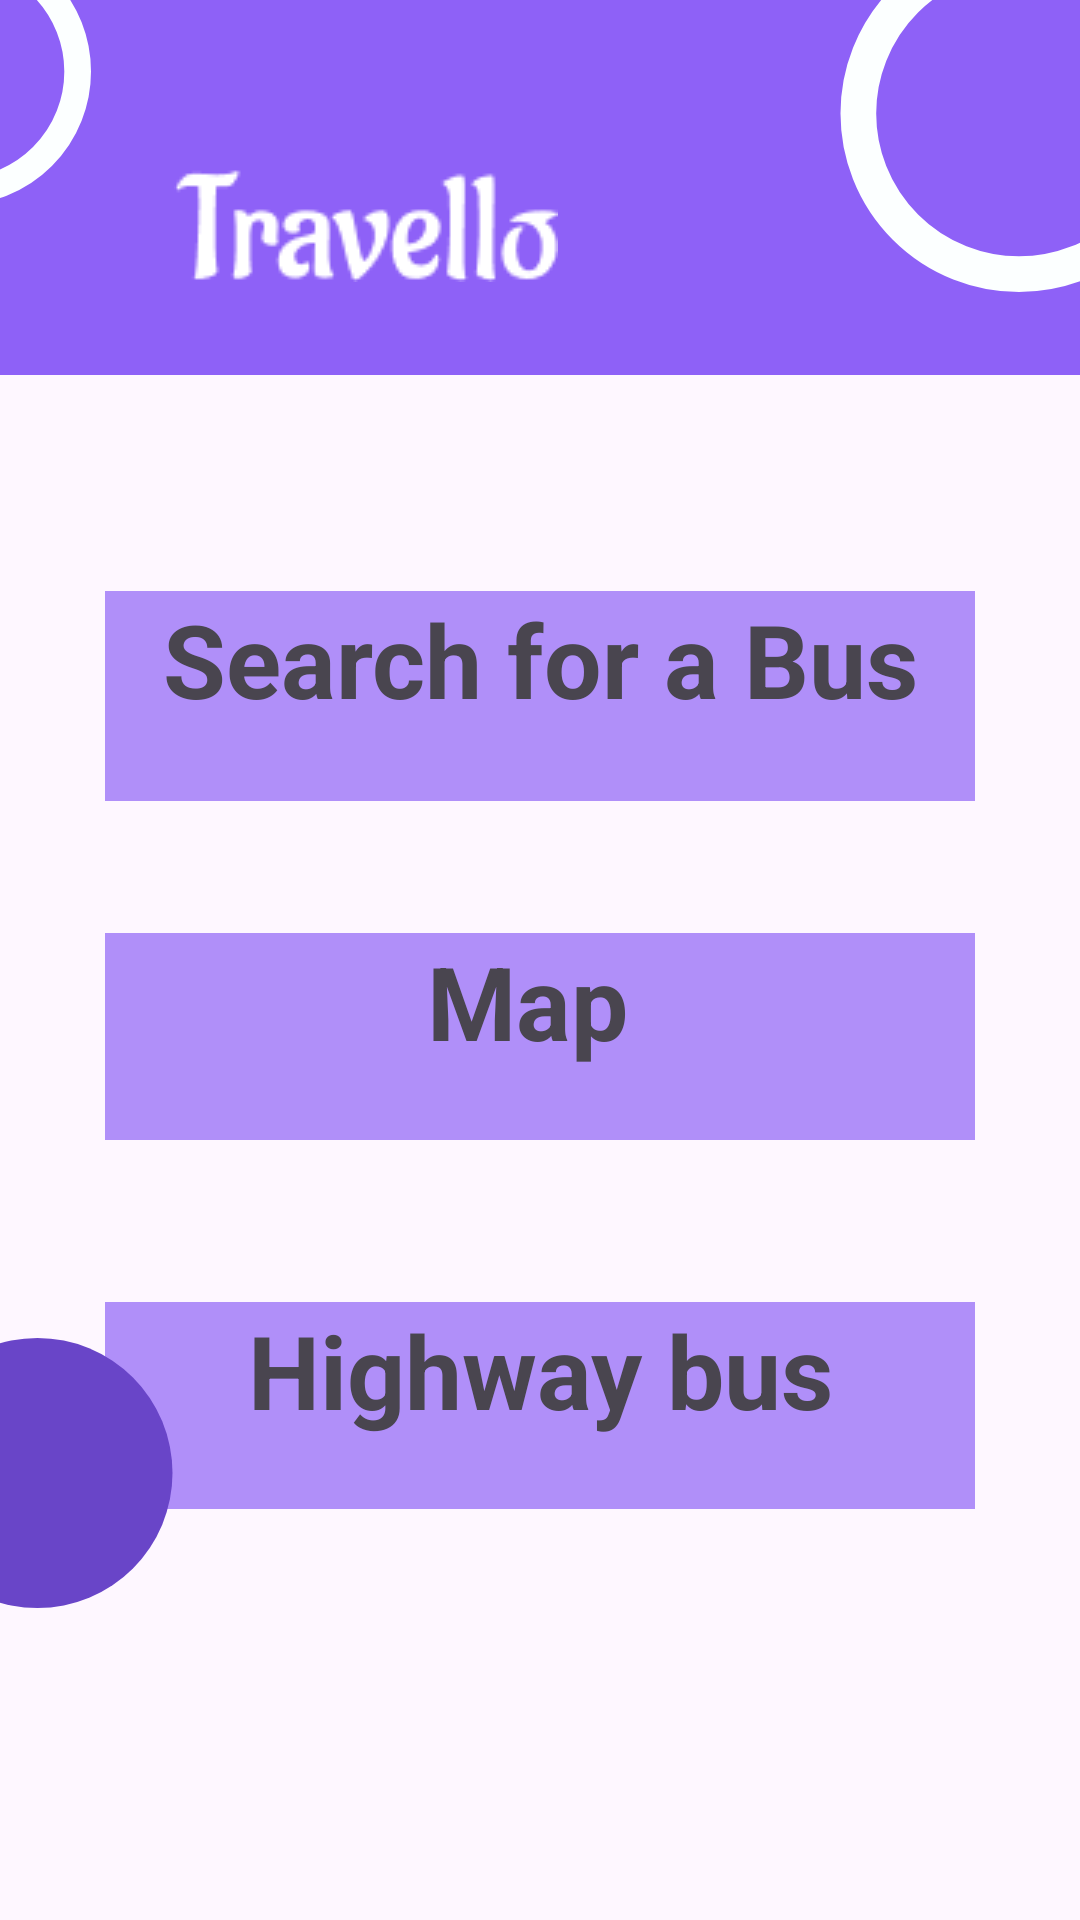

Layout XML and referenced resources for this Android screen:
<!-- AndroidManifest.xml: application theme Theme.Travello2 -->
<!-- res/layout/fragment_home.xml -->
<?xml version="1.0" encoding="utf-8"?>
<FrameLayout xmlns:android="http://schemas.android.com/apk/res/android"
    xmlns:app="http://schemas.android.com/apk/res-auto"
    xmlns:tools="http://schemas.android.com/tools"
    android:layout_width="match_parent"
    android:layout_height="match_parent"
    tools:context=".Home">

    

    <androidx.constraintlayout.widget.ConstraintLayout
        android:layout_width="match_parent"
        android:layout_height="match_parent">

        <TextView
            android:id="@+id/hm1"
            android:layout_width="290dp"
            android:layout_height="70dp"
            android:layout_marginTop="72dp"
            android:background="@color/purple"
            android:text="@string/search_for_a_bus"
            android:textAlignment="center"
            android:textSize="34sp"
            android:textStyle="bold"
            app:layout_constraintEnd_toEndOf="parent"
            app:layout_constraintStart_toStartOf="parent"
            app:layout_constraintTop_toBottomOf="@+id/view3" />

        <TextView
            android:id="@+id/hm2"
            android:layout_width="290dp"
            android:layout_height="69dp"
            android:layout_marginTop="44dp"
            android:background="#AF8E61F7"
            android:contextClickable="false"
            android:text="Map "
            android:textAlignment="center"
            android:textAllCaps="false"
            android:textSize="34sp"
            android:textStyle="bold"
            app:layout_constraintEnd_toEndOf="parent"
            app:layout_constraintStart_toStartOf="parent"
            app:layout_constraintTop_toBottomOf="@+id/hm1" />

        <TextView
            android:id="@+id/hm3"
            android:layout_width="290dp"
            android:layout_height="69dp"
            android:layout_marginTop="54dp"
            android:background="#AF8E61F7"
            android:contextClickable="false"
            android:text="@string/highway_bus"
            android:textAlignment="center"
            android:textAllCaps="false"
            android:textSize="34sp"
            android:textStyle="bold"
            app:layout_constraintEnd_toEndOf="parent"
            app:layout_constraintStart_toStartOf="parent"
            app:layout_constraintTop_toBottomOf="@+id/hm2" />

        <View
            android:id="@+id/view3"
            android:layout_width="415dp"
            android:layout_height="125dp"
            android:background="#8E61F7"
            app:layout_constraintEnd_toEndOf="parent"
            app:layout_constraintStart_toStartOf="parent"
            app:layout_constraintTop_toTopOf="parent" />

        <ImageView
            android:id="@+id/imageView2"
            android:layout_width="wrap_content"
            android:layout_height="wrap_content"
            android:layout_marginStart="24dp"
            android:layout_marginTop="56dp"
            android:src="@drawable/travell"
            app:layout_constraintEnd_toEndOf="parent"
            app:layout_constraintHorizontal_bias="0.261"
            app:layout_constraintStart_toStartOf="@+id/view3"
            app:layout_constraintTop_toTopOf="parent" />

        <ImageView
            android:id="@+id/imageView6"
            android:layout_width="140dp"
            android:layout_height="119dp"
            android:layout_marginEnd="-50dp"
            android:layout_marginBottom="28dp"
            android:src="@drawable/circle"
            app:layout_constraintBottom_toBottomOf="@+id/view3"
            app:layout_constraintEnd_toEndOf="parent"
            app:layout_constraintHorizontal_bias="1.0"
            app:layout_constraintStart_toStartOf="parent" />

        <ImageView
            android:id="@+id/imageView13"
            android:layout_width="157dp"
            android:layout_height="90dp"
            android:layout_marginStart="-70dp"
            android:layout_marginBottom="104dp"
            android:src="@drawable/circle2"
            app:layout_constraintBottom_toBottomOf="parent"
            app:layout_constraintEnd_toEndOf="parent"
            app:layout_constraintHorizontal_bias="0.012"
            app:layout_constraintStart_toStartOf="parent" />

        <ImageView
            android:id="@+id/imageView31"
            android:layout_width="89dp"
            android:layout_height="91dp"
            android:layout_marginEnd="28dp"
            android:layout_marginBottom="56dp"
            android:src="@drawable/circle"
            app:layout_constraintBottom_toBottomOf="@+id/view3"
            app:layout_constraintEnd_toStartOf="@+id/imageView2" />

    </androidx.constraintlayout.widget.ConstraintLayout>

</FrameLayout>
<!-- resources referenced by this layout -->
<resources>
  <color name="purple">#AF8E61F7</color>
  <!-- drawable circle (drawable) -->
  <?xml version="1.0" encoding="utf-8"?>
  <shape xmlns:android="http://schemas.android.com/apk/res/android">
      <stroke android:color="#FCFFFF" android:width="2dp" /> 
      <corners android:radius="15dp" /> 
      <size android:width="20dp" android:height="20dp" /> 
  </shape>
  <!-- drawable circle2 (drawable) -->
  <?xml version="1.0" encoding="utf-8"?>
  <shape xmlns:android="http://schemas.android.com/apk/res/android"
      android:shape="oval">
  
      <solid android:color="#6945C8" />  
      <size android:width="100dp" android:height="100dp" />  
  
  </shape>
  <!-- drawable travell: png bitmap (drawable, 1920 bytes) -->
  <string name="highway_bus">Highway bus</string>
  <string name="search_for_a_bus">Search for a Bus</string>
  <style name="Theme.Travello2" parent="Base.Theme.Travello2" />
  <style name="Base.Theme.Travello2" parent="Theme.Material3.DayNight.NoActionBar">
          
          
      </style>
</resources>
